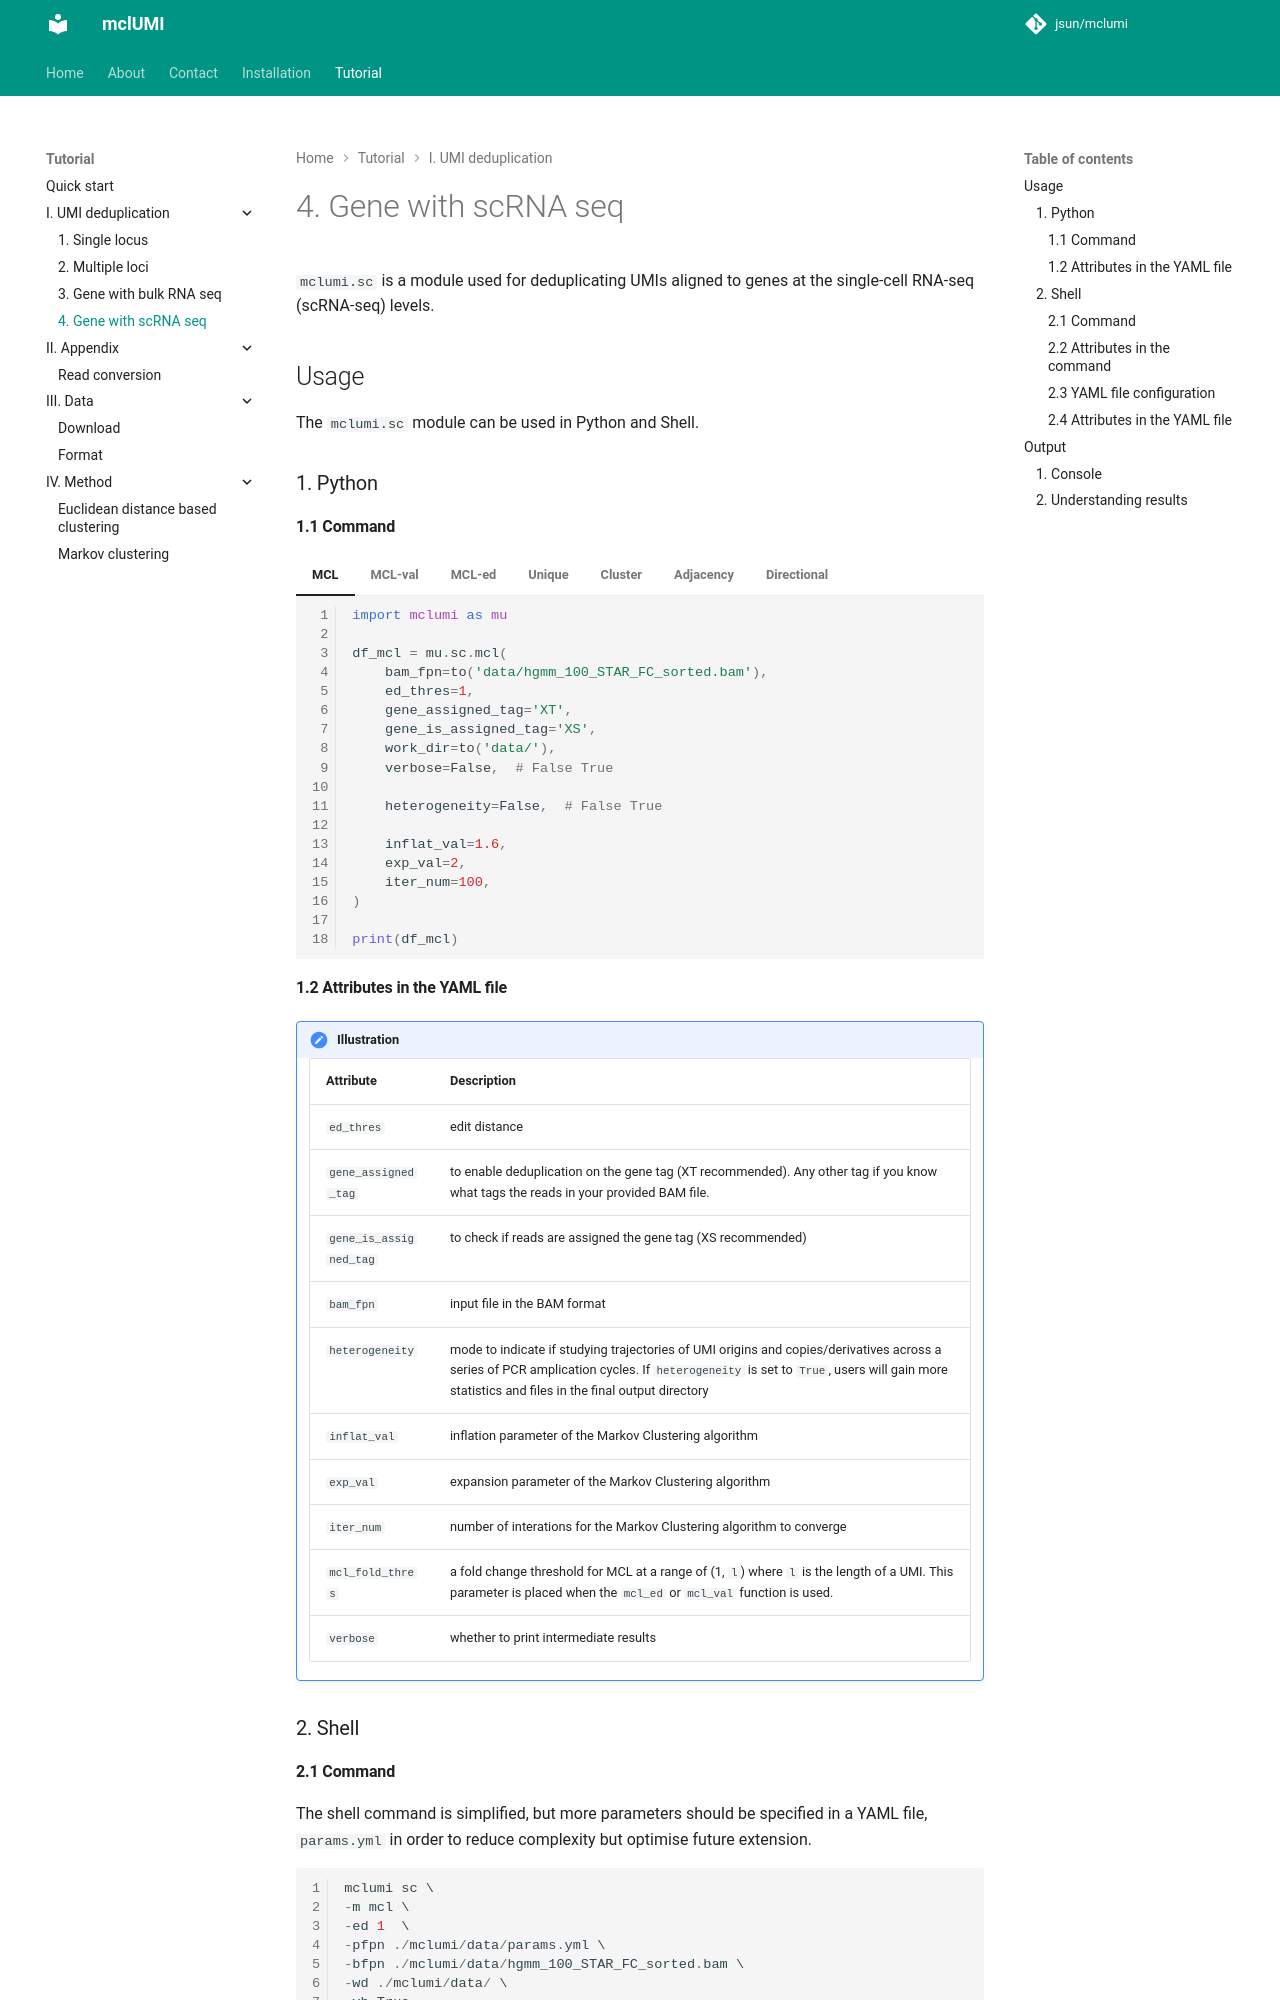

repository: 2003100127/mclumi · page: tutorial/I.-UMI-deduplication/4.-Gene-with-scRNA-seq/index.html · generator: mkdocs

`mclumi.sc` is a module used for deduplicating UMIs aligned to genes at the single-cell RNA-seq (scRNA-seq) levels.

# Usage

The `mclumi.sc` module can be used in Python and Shell.

## 1. Python

### 1.1 Command

=== "MCL"

    ``` py linenums="1"
    import mclumi as mu
    
    df_mcl = mu.sc.mcl(
        bam_fpn=to('data/hgmm_100_STAR_FC_sorted.bam'),
        ed_thres=1,
        gene_assigned_tag='XT',
        gene_is_assigned_tag='XS',
        work_dir=to('data/'),
        verbose=False,  # False True

        heterogeneity=False,  # False True

        inflat_val=1.6,
        exp_val=2,
        iter_num=100,
    )

    print(df_mcl)

    ```

=== "MCL-val"

    ``` py linenums="1"
    import mclumi as mu
    
    df_mcl_val = mu.sc.mcl_val(
        bam_fpn=to('data/hgmm_100_STAR_FC_sorted.bam'),
        ed_thres=1,
        gene_assigned_tag='XT',
        gene_is_assigned_tag='XS',
        work_dir=to('data/'),
        verbose=False,  # False True

        heterogeneity=False,  # False True

        mcl_fold_thres=1.5,
        inflat_val=1.6,
        exp_val=2,
        iter_num=100,
    )

    print(df_mcl_val)

    ```

=== "MCL-ed"

    ``` py linenums="1"
    import mclumi as mu
    
    df_mcl_ed = mu.sc.mcl_ed(
        bam_fpn=to('data/hgmm_100_STAR_FC_sorted.bam'),
        ed_thres=1,
        gene_assigned_tag='XT',
        gene_is_assigned_tag='XS',
        work_dir=to('data/'),
        verbose=False,  # False True

        heterogeneity=False,  # False True

        mcl_fold_thres=1.5,
        inflat_val=1.6,
        exp_val=2,
        iter_num=100,
    )

    print(df_mcl_ed)
    ```

=== "Unique"

    ``` py linenums="1"
    import mclumi as mu
    
    df_unique = mu.sc.unique(
        bam_fpn=to('data/hgmm_100_STAR_FC_sorted.bam'),
        ed_thres=1,
        gene_assigned_tag='XT',
        gene_is_assigned_tag='XS',
        work_dir=to('data/'),
        verbose=False,  # False True

        heterogeneity=False,  # False True
    )

    print(df_unique)
    
    ```

=== "Cluster"

    ``` py linenums="1"
    import mclumi as mu
    
    df_cluster = mu.sc.cluster(
        bam_fpn=to('data/hgmm_100_STAR_FC_sorted.bam'),
        ed_thres=1,
        gene_assigned_tag='XT',
        gene_is_assigned_tag='XS',
        work_dir=to('data/'),
        verbose=False,  # False True

        heterogeneity=False,  # False True
    )

    print(df_cluster)

    ```

=== "Adjacency"

    ``` py linenums="1"
    import mclumi as mu
    
    df_adjacency = mu.sc.adjacency(
        bam_fpn=to('data/hgmm_100_STAR_FC_sorted.bam'),
        ed_thres=1,
        gene_assigned_tag='XT',
        gene_is_assigned_tag='XS',
        work_dir=to('data/'),
        verbose=False,  # False True

        heterogeneity=False,  # False True
    )

    print(df_adjacency)

    ```

=== "Directional"

    ``` py linenums="1"
    import mclumi as mu
    
    df_directional = mu.sc.directional(
        bam_fpn=to('data/hgmm_100_STAR_FC_sorted.bam'),
        ed_thres=1,
        gene_assigned_tag='XT',
        gene_is_assigned_tag='XS',
        work_dir=to('data/'),
        verbose=False,  # False True

        heterogeneity=False,  # False True
    )

    print(df_directional)

    ```
